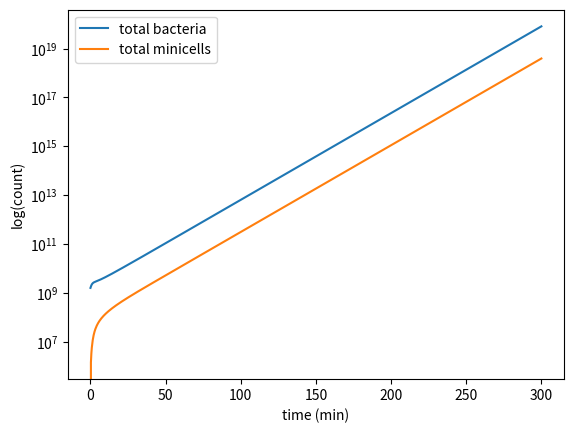

The script that saved this image:
### imports ###

from os import path
import numpy as np
import pandas as pd
from matplotlib import pyplot as plt
from scipy.integrate import odeint
import random as rd



#########  implementation ###########


### functions



### culture parameters

OD = 2
volume = 10
strain = "TB43lambda"


### E.coli parameters

g = 0.4                     # growth and division rate
d = 0.04

e_max_size = 5               # limit size accepted
e_min_size = 0


### minicell parameters

m = 0.002
m_size = 2/5 


### initialisation

init_cell_nb = OD*0.8*volume*100000000
init_min_size = 1
init_max_size = 2

sizes = list(np.linspace(e_min_size,e_max_size,501))        # space of different cell sizes
sizes = [round(x,3) for x in sizes]

sizespan = (e_max_size-e_min_size)/len(sizes)               # precision regarding to the size

tmax = 300                             # time of the simulation
time = np.linspace(0,tmax,1000)
tspan = tmax/len(time)                   

for x in sizes:                        # determine indices corresponding to the initial set limits
    if x <= init_min_size:
        init_min_index = sizes.index(x)
    if x <= init_max_size:
        init_max_index = sizes.index(x)
    else:
        break      

# splitting the initial population uniformly in the size space
init_cluster_size = init_cell_nb/(init_max_index-init_min_index)
init_clusters = list(np.zeros(len(sizes)))
init_clusters[init_min_index:init_max_index] = [init_cluster_size for i in range(init_max_index - init_min_index)]



culture = [init_clusters]                                # culture of bacteria clustered by size
m_count = [[0 for i in range(len(init_clusters))]]       # minicells inside the culture clustered by mother's size



''' We considere the growth fragementation problem with:
        G(x)=gx
        D(x)=dx

    We add a newfeature which is minicell production: 
        M(x)=mx

    The solution of the resulting ODE is approximated using Euler explicite method'''


### simulation


for t in time[1:]:
    new_clusters = culture[-1].copy()
    new_m_clusters = m_count[-1].copy()
    for i in range(len(new_clusters)):

        # The ODE
        dndt = 0 - d*sizes[i]*new_clusters[i] - g*sizes[i]*new_clusters[i] - m*sizes[i]*new_clusters[i]
        new_m_clusters[i] = new_m_clusters[i] + m*sizes[i]*new_clusters[i]*tspan   

        # The division of larger cells
        if sizes[i]*2 <= sizes[-1]:               
            dndt = dndt + 4*d*new_clusters[2*i]*sizes[2*i]

        # The growth of smaller cells
        if sizes[i]/(1+g) >= sizes[0]:
            x = round(sizes[i]/(1+g),2)
            j = sizes.index(x)
            dndt = dndt + g*x*new_clusters[j]

        # The production of minicells by larger cells
        if sizes[i]+m_size <= sizes[-1]:
            x = round(sizes[i]+m_size,3)
            j = sizes.index(x)
            dndt = dndt + m*x*new_clusters[j]

        # Euler method
        new_clusters[i] = new_clusters[i] + dndt*tspan

    culture.append(new_clusters)
    m_count.append(new_m_clusters)



culture = np.array(culture)      # [[culture 0],[culture 1]....[culture t-max]]   shape: M(300 lines, 500 columns)
m_count = np.array(m_count)      # [[count 0],[count 1]....[count t-max]]   shape: M(300 lines, 500 columns)

print(np.shape(culture))

df_culture = pd.DataFrame(data=culture, index=time, columns=sizes)
df_m_count = pd.DataFrame(data=m_count, index=time, columns=sizes)

df_culture.to_csv("culture.csv")
df_m_count.to_csv("m_count.csv")



### graphics

totals = [] 
for i in range(len(time)):
    total_e_m = [0,0]
    for x in culture[i]:
        total_e_m[0] = total_e_m[0] + x
    for y in m_count[i]:
        total_e_m[1] = total_e_m[1] + y 
    totals.append(total_e_m)                # [[tt e, tt m], .... , [tt e, tt m]]   shape: (lines 300, col 2)

#counts over time
plt.figure()
plt.plot(time,[x[0] for x in totals],label='total bacteria')
plt.plot(time,[x[1] for x in totals], label='total minicells')
plt.yscale('log')
plt.legend()
plt.xlabel('time (min)')
plt.ylabel('log(count)')
plt.show()
plt.close

# counts over size c
plt.figure()
plt.plot(sizes,culture[-1], label='cell count')
plt.legend()
plt.xlabel('size')
plt.ylabel('count')
plt.show()
plt.close()

# counts over size
plt.figure()
plt.plot(sizes,m_count[-1], label='minicell count', color='orange')
plt.legend()
plt.xlabel('size')
plt.ylabel('count')
plt.show()
plt.close()

# ratio
plt.figure()
plt.plot(time,[x[1]/x[0] for x in totals], label='ratio minicells/mothercells')
plt.legend()
plt.xlabel('time')
plt.ylabel('count')
plt.show()
plt.close()
